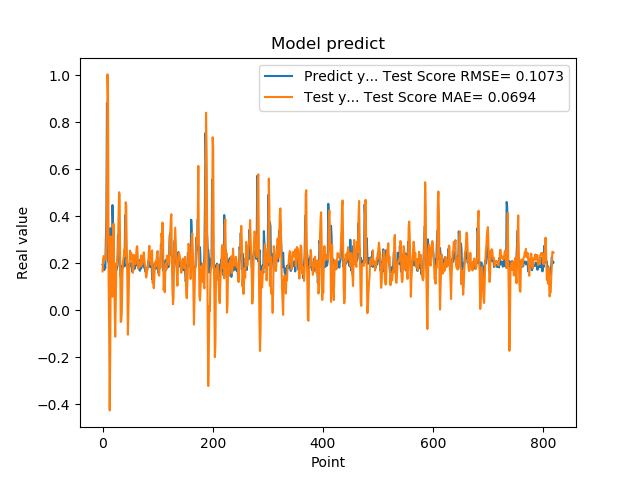

The table this chart was drawn from, first rows:
1.941800117492676059e-01, 1.647794551261584917e-01
1.970258951187133512e-01, 2.172942909971968539e-01
1.859861761331558505e-01, 2.306728851705818761e-01
1.705197989940643033e-01, 2.286975458124912430e-01
1.844120919704437256e-01, 2.152935223087875938e-01
1.779371052980423251e-01, 2.157586350312564738e-01
3.004232645034790039e-01, 2.174625980607786113e-01
3.969086110591887873e-01, 3.182385139665862006e-01
8.820003867149353027e-01, 5.401333279519732189e-01
6.841114759445190430e-01, 1.003947752976534158e+00
2.116497457027435580e-01, 9.156184319324068843e-01
2.014262527227401733e-01, 1.313058284792507635e-01
2.061583995819092074e-01, -8.735839999374389597e-02
3.160260915756225586e-01, -4.270851426727822475e-01
3.489396274089813232e-01, -1.762219567442990242e-01
1.544443815946578979e-01, 3.140719202134095167e-01
1.959947794675827026e-01, 1.778849011920434209e-01
1.894801408052444180e-01, 1.064620855614621941e-01
4.474425017833709162e-01, 5.671753024122000442e-02
3.771362304687500555e-01, 2.079840726273161078e-01
1.889318972826004028e-01, 3.677767395560720409e-01
1.752775162458419522e-01, 1.594533077395244303e-01
1.822472065687180121e-01, 3.335773905776957815e-02
1.866402029991149902e-01, -1.132231957933063221e-01
1.715678423643112183e-01, 2.781179678270779068e-02
1.676391065120696744e-01, 1.995051744355300638e-01
1.773854047060013095e-01, 1.913743032284156986e-01
1.872433423995972235e-01, 2.154737620469036885e-01
3.204146027565002441e-01, 2.378898485351257086e-01
3.134283721446990967e-01, 3.902657948395973908e-01
3.171058297157288153e-01, 5.021884736532065130e-01
2.202603369951247891e-01, 4.923377241233654056e-01
1.659800857305526733e-01, 2.243241768046946027e-01
1.415748745203018188e-01, -5.049290054691225882e-02
1.852595061063766479e-01, -4.619371554641222427e-02
1.814238876104354858e-01, -4.586226538727381820e-03
1.905867606401443481e-01, 1.391702793168755892e-01
1.810430586338043213e-01, 2.060883996950533259e-01
1.954265981912612915e-01, 2.186433197703678277e-01
2.029463946819305142e-01, 2.341555857138880592e-01
1.862521618604660034e-01, 2.599232519543193676e-01
4.038094580173492432e-01, 2.299292232845501494e-01
3.743042349815369207e-01, 4.594475786233471193e-01
2.572054266929626465e-01, 4.463690546675089799e-01
2.253161966800689420e-01, 2.548378170891589800e-01
1.787700653076171875e-01, 1.390984485212849731e-01
1.761920750141143799e-01, -1.045143105941195028e-01
1.861467957496643066e-01, 8.961916692246791032e-04
1.954011768102645874e-01, 1.335379888170271645e-01
1.907722949981689176e-01, 2.076193765399008129e-01
1.898660957813262939e-01, 2.538250022577686060e-01
2.001174986362457275e-01, 2.140069692307208504e-01
1.922753006219863892e-01, 2.428643057242109160e-01
1.810636967420578003e-01, 2.352304193914717123e-01
1.635809391736984530e-01, 2.023486576510967749e-01
1.916799396276473999e-01, 1.588274488308331900e-01
2.058236002922058105e-01, 1.725592992003292525e-01
1.857409924268722812e-01, 2.352904033094632974e-01
1.752161234617233276e-01, 2.266190908564128248e-01
1.845117062330245972e-01, 2.013057572082818103e-01
2.143009155988692682e-01, 1.960827882431840086e-01
... 759 more rows
